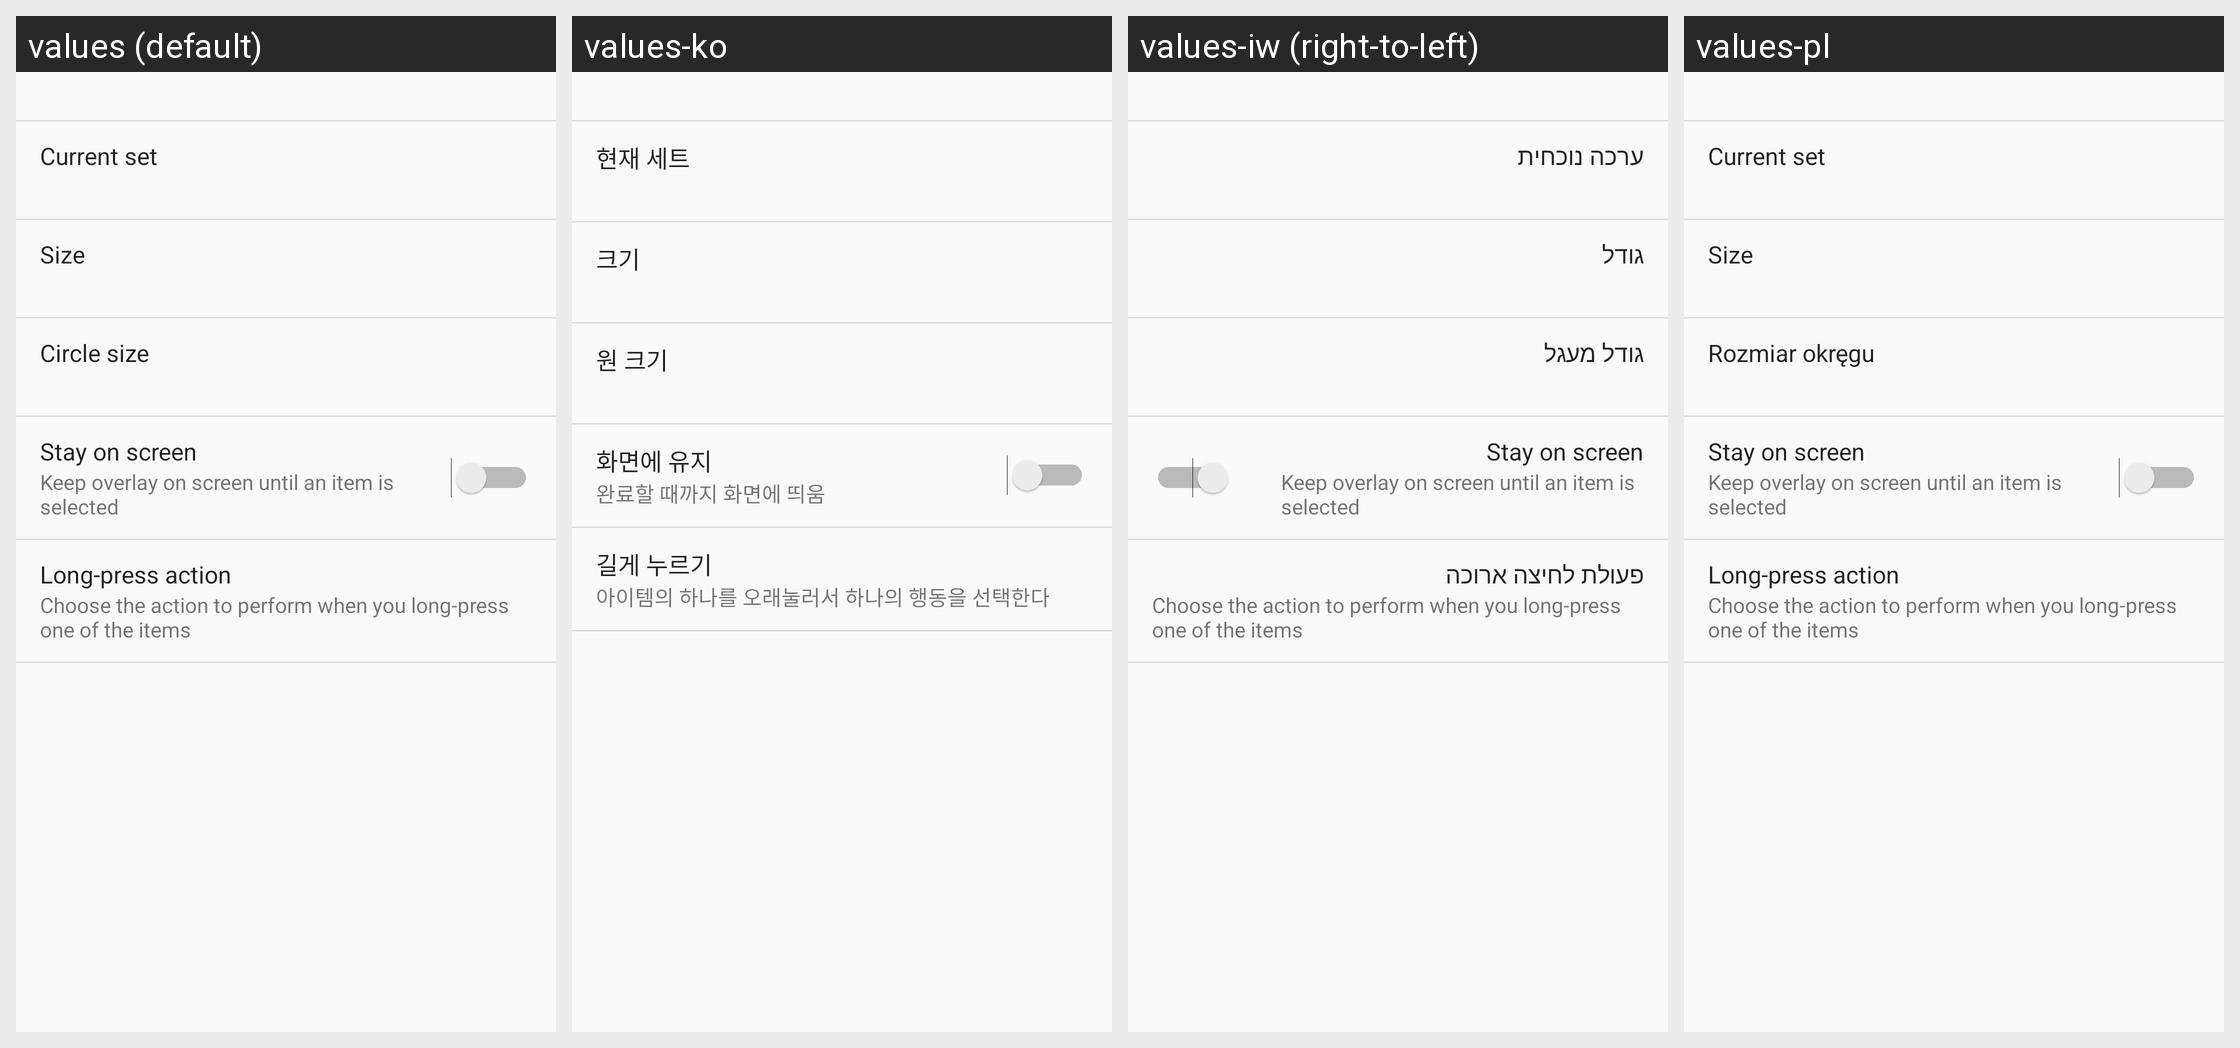

Locale-by-locale string values for the Android screen shown in this grid:
Android screen res/layout/circle_favorite_setting.xml rendered under 4 locales, left to right: values (default), values-ko, values-iw (right-to-left), values-pl. Device: Nexus 5 (rendered at 1080×1920; each locale shown at half size, 540×960, under a caption strip naming it); theme AppTheme.
Other locales in the repository, not shown: values-cs, values-de, values-el, values-es, values-fa, values-fr, values-hu, values-id, values-it, values-ja, values-nb, values-nl, values-no, values-pt, values-pt-rBR, values-ru, values-sk, values-sv, values-th, values-tr, values-vi, values-zh-rCN, values-zh-rTW.
Strings drawn on this screen, with the default value and each locale's value (text and hints the layout hard-codes, and strings that could not be matched under every locale, appear in the picture but are not listed):

current_set
  values: Current set
  values-ko: 현재 세트
  values-iw: ערכה נוכחית
  values-pl: Current set

size
  values: Size
  values-ko: 크기
  values-iw: גודל
  values-pl: Size

edge_dialog_set_circle_size_text
  values: Circle size
  values-ko: 원 크기
  values-iw: גודל מעגל
  values-pl: Rozmiar okręgu

stay_on_screen
  values: Stay on screen
  values-ko: 화면에 유지
  values-iw: Stay on screen
  values-pl: Stay on screen

stay_on_screen_enable_description
  values: Keep overlay on screen until an item is selected
  values-ko: 완료할 때까지 화면에 띄움
  values-iw: Keep overlay on screen until an item is selected
  values-pl: Keep overlay on screen until an item is selected

long_press_action
  values: Long-press action
  values-ko: 길게 누르기
  values-iw: פעולת לחיצה ארוכה
  values-pl: Long-press action

long_press_action_description
  values: Choose the action to perform when you long-press one of the items
  values-ko: 아이템의 하나를 오래눌러서 하나의 행동을 선택한다
  values-iw: Choose the action to perform when you long-press one of the items
  values-pl: Choose the action to perform when you long-press one of the items
